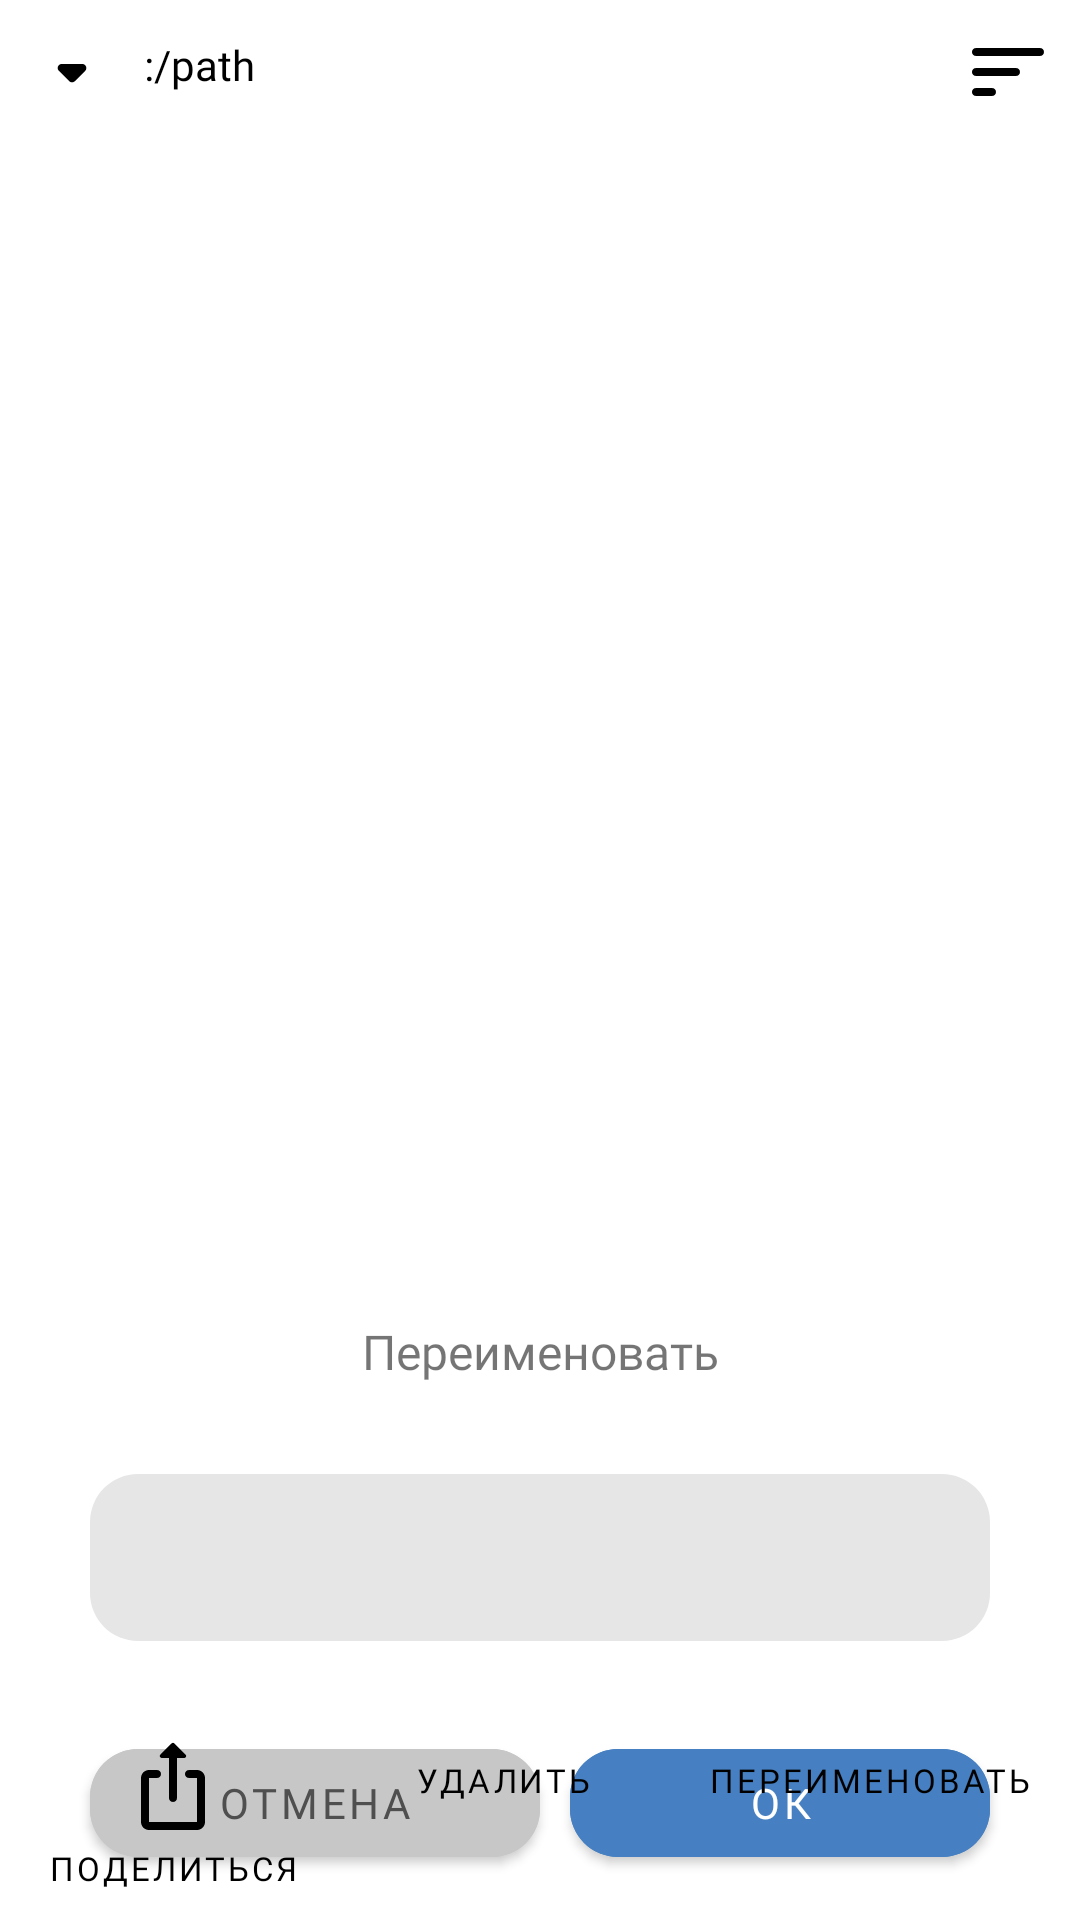

Layout XML and referenced resources for this Android screen:
<!-- AndroidManifest.xml: application theme Theme.Filemanager -->
<!-- res/layout/fragment_folders.xml -->
<?xml version="1.0" encoding="utf-8"?>
<androidx.coordinatorlayout.widget.CoordinatorLayout xmlns:android="http://schemas.android.com/apk/res/android"
    android:id="@+id/coordinator_layout"
    android:layout_width="match_parent"
    android:layout_height="match_parent"
    android:fitsSystemWindows="true">

    <LinearLayout xmlns:tools="http://schemas.android.com/tools"
        android:layout_width="match_parent"
        android:layout_height="match_parent"
        android:orientation="vertical"
        tools:context=".ui.screens.FoldersFragment">

        <LinearLayout
            android:layout_width="match_parent"
            android:layout_height="wrap_content"
            >

            <ImageButton
                android:id="@+id/btnDropdown"
                android:background="@drawable/ic_dropdown"
                android:layout_width="wrap_content"
                android:layout_height="wrap_content"
                android:layout_marginTop="8dp"
                android:layout_marginStart="8dp"
                android:layout_marginBottom="8dp"/>

            <TextView
                android:id="@+id/tv_path"
                android:layout_width="0dp"
                android:layout_marginStart="4dp"
                android:layout_marginEnd="4dp"
                android:layout_height="wrap_content"
                android:layout_marginTop="8dp"
                android:layout_weight="1"
                android:gravity="start"
                android:padding="4dp"
                android:textColor="@color/black"
                android:fontFamily="@font/vk_sans_display_regular"
                android:text=":/path" />

            <ImageButton
                android:id="@+id/btnSorting"
                android:layout_marginTop="8dp"
                android:background="@drawable/ic_sort"
                android:layout_width="wrap_content"
                android:layout_marginBottom="8dp"
                android:layout_height="wrap_content"
                android:layout_marginEnd="8dp"/>


        </LinearLayout>

        <androidx.recyclerview.widget.RecyclerView
            android:id="@+id/rcView"
            android:layout_width="match_parent"
            android:layout_height="match_parent"
            tools:layout_editor_absoluteX="0dp"
            tools:layout_editor_absoluteY="0dp" />

    </LinearLayout>

    <View
        android:id="@+id/bottomSheetBackGround"
        android:layout_width="match_parent"
        android:visibility="gone"
        android:background="@color/background_color"
        android:layout_height="match_parent" />

    <include
        android:id="@+id/bottom_menu_rename"
        layout="@layout/custom_bottom_menu"/>
    <include
        android:id="@+id/bottom_menu_actions"
        layout="@layout/actions_bottom_menu"/>

</androidx.coordinatorlayout.widget.CoordinatorLayout>
<!-- res/layout/custom_bottom_menu.xml (included above) -->
<?xml version="1.0" encoding="utf-8"?>
<LinearLayout xmlns:android="http://schemas.android.com/apk/res/android"
    android:id="@+id/bottomMenu"
    android:layout_width="match_parent"
    android:layout_height="wrap_content"
    xmlns:app="http://schemas.android.com/apk/res-auto"
    app:layout_behavior="@string/bottom_sheet_behavior"
    android:background="@drawable/custom_bottom_menu_rounded_back"
    android:orientation="vertical">

    <TextView
        android:layout_width="match_parent"
        android:layout_height="wrap_content"
        android:layout_marginTop="30dp"
        android:fontFamily="@font/vk_sans_display_bold"
        android:gravity="center"
        android:text="@string/custom_bottom_menu_title"
        android:textSize="16sp" />


    <com.google.android.material.textfield.TextInputLayout
        style="@style/CustomMenuEditTextLayoutStyle"
        android:layout_width="match_parent"
        app:boxStrokeWidth="0dp"
        app:boxStrokeWidthFocused="0dp"
        android:layout_height="match_parent">

        <com.google.android.material.textfield.TextInputEditText
            android:id="@+id/inputFileName"
            android:layout_width="match_parent"
            android:layout_height="match_parent"
            android:layout_marginStart="30dp"
            android:layout_marginTop="15dp"
            android:layout_marginEnd="30dp"
            android:layout_marginBottom="15dp"
            android:fontFamily="@font/vk_sans_display_regular" />

    </com.google.android.material.textfield.TextInputLayout>

    <LinearLayout
        android:layout_width="match_parent"
        android:layout_height="wrap_content"
        android:orientation="horizontal"
        android:layout_marginBottom="15dp">
        <com.google.android.material.button.MaterialButton
            android:id="@+id/buttonDeleteOnBottomMenu"
            android:layout_width="match_parent"
            android:layout_marginStart="30dp"
            android:text="@string/deleteText"
            android:layout_weight="1"
            android:fontFamily="@font/vk_sans_display_demi_bold"
            android:textColor="@color/gray_dark"
            app:cornerRadius="16dp"
            android:backgroundTint="@color/gray"
            android:layout_height="wrap_content" />
        <com.google.android.material.button.MaterialButton
            android:id="@+id/buttonSaveOnBottomMenu"
            android:layout_width="match_parent"
            android:layout_weight="1"
            android:fontFamily="@font/vk_sans_display_demi_bold"
            android:backgroundTint="@color/vk_blue_color"
            android:text="@string/OkText"
            app:cornerRadius="16dp"
            android:layout_marginEnd="30dp"
            android:layout_marginStart="10dp"
            android:layout_height="wrap_content"/>

    </LinearLayout>


</LinearLayout>
<!-- res/layout/actions_bottom_menu.xml (included above) -->
<?xml version="1.0" encoding="utf-8"?>
<LinearLayout xmlns:android="http://schemas.android.com/apk/res/android"
    android:id="@+id/bottomActions"
    android:layout_width="match_parent"
    android:layout_height="wrap_content"
    android:weightSum="3"
    xmlns:app="http://schemas.android.com/apk/res-auto"
    app:layout_behavior="@string/bottom_sheet_behavior"
    android:background="@drawable/custom_bottom_menu_rounded_back"
    android:orientation="horizontal"
    android:baselineAligned="false">

    <com.google.android.material.button.MaterialButton
        android:id="@+id/buttonShare"
        android:text="@string/share_file"
        android:fontFamily="@font/vk_sans_display_medium"
        app:iconGravity="top"
        android:textColor="@color/black"
        app:iconTint="@color/black"
        android:layout_gravity="center_horizontal"
        android:layout_width="wrap_content"
        android:textSize="11sp"
        android:layout_weight="1"
        style="@style/Widget.MaterialComponents.Button.TextButton.Icon"
        android:layout_height="wrap_content"
        app:icon="@drawable/ic_share" />

    <com.google.android.material.button.MaterialButton
        android:id="@+id/buttonDelete"
        android:layout_width="wrap_content"
        android:textSize="11sp"
        android:textColor="@color/black"
        app:iconTint="@color/black"
        app:iconGravity="top"
        android:fontFamily="@font/vk_sans_display_medium"
        android:layout_weight="1"
        style="@style/Widget.MaterialComponents.Button.TextButton.Icon"
        android:layout_height="wrap_content"
        android:text="@string/delete_item"
        android:layout_gravity="center_horizontal"
        app:icon="@drawable/ic_delete" />

    <com.google.android.material.button.MaterialButton
        android:id="@+id/buttonRename"
        style="@style/Widget.MaterialComponents.Button.TextButton.Icon"
        android:layout_gravity="center_horizontal"
        android:text="@string/rename"
        android:textColor="@color/black"
        app:iconTint="@color/black"
        android:textSize="11sp"
        android:fontFamily="@font/vk_sans_display_medium"
        app:iconGravity="top"
        android:layout_weight="1"
        android:layout_width="wrap_content"
        android:focusableInTouchMode="false"
        android:layout_height="wrap_content"
        app:icon="@drawable/ic_edit" />


</LinearLayout>
<!-- resources referenced by this layout -->
<resources>
  <color name="background_color">#61000000</color>
  <color name="black">#FF000000</color>
  <color name="gray">#C7C7C7</color>
  <color name="gray_dark">#4F4F4F</color>
  <color name="vk_blue_color">#4680C2</color>
  <!-- drawable ic_dropdown (drawable) -->
  <vector android:height="32dp" android:tint="#000000"
      android:viewportHeight="24" android:viewportWidth="24"
      android:width="32dp" xmlns:android="http://schemas.android.com/apk/res/android">
      <path android:fillColor="@android:color/white" android:pathData="M8.71,11.71l2.59,2.59c0.39,0.39 1.02,0.39 1.41,0l2.59,-2.59c0.63,-0.63 0.18,-1.71 -0.71,-1.71H9.41c-0.89,0 -1.33,1.08 -0.7,1.71z"/>
  </vector>
  <!-- drawable ic_share (drawable) -->
  <vector android:height="32dp" android:tint="#000000"
      android:viewportHeight="24" android:viewportWidth="24"
      android:width="32dp" xmlns:android="http://schemas.android.com/apk/res/android">
      <path android:fillColor="@android:color/white" android:pathData="M18,8h-2c-0.55,0 -1,0.45 -1,1v0c0,0.55 0.45,1 1,1h2v11H6V10h2c0.55,0 1,-0.45 1,-1v0c0,-0.55 -0.45,-1 -1,-1H6c-1.1,0 -2,0.9 -2,2v11c0,1.1 0.9,2 2,2h12c1.1,0 2,-0.9 2,-2V10C20,8.9 19.1,8 18,8z"/>
      <path android:fillColor="@android:color/white" android:pathData="M12,16L12,16c0.55,0 1,-0.45 1,-1V5h1.79c0.45,0 0.67,-0.54 0.35,-0.85l-2.79,-2.79c-0.2,-0.2 -0.51,-0.2 -0.71,0L8.85,4.15C8.54,4.46 8.76,5 9.21,5H11v10C11,15.55 11.45,16 12,16z"/>
  </vector>
  <!-- drawable ic_sort (drawable) -->
  <vector android:autoMirrored="true" android:height="32dp"
      android:tint="#000000" android:viewportHeight="24"
      android:viewportWidth="24" android:width="32dp" xmlns:android="http://schemas.android.com/apk/res/android">
      <path android:fillColor="@android:color/white" android:pathData="M4,18h4c0.55,0 1,-0.45 1,-1s-0.45,-1 -1,-1L4,16c-0.55,0 -1,0.45 -1,1s0.45,1 1,1zM3,7c0,0.55 0.45,1 1,1h16c0.55,0 1,-0.45 1,-1s-0.45,-1 -1,-1L4,6c-0.55,0 -1,0.45 -1,1zM4,13h10c0.55,0 1,-0.45 1,-1s-0.45,-1 -1,-1L4,11c-0.55,0 -1,0.45 -1,1s0.45,1 1,1z"/>
  </vector>
  <string name="OkText">Ок</string>
  <string name="custom_bottom_menu_title">Переименовать</string>
  <string name="deleteText">Отмена</string>
  <string name="delete_item">Удалить</string>
  <string name="rename">Переименовать</string>
  <string name="share_file">Поделиться</string>
  <style name="CustomMenuEditTextLayoutStyle" parent="ThemeOverlay.Material3.AutoCompleteTextView.OutlinedBox">
          <item name="android:layout_marginTop">15dp</item>
          <item name="android:layout_marginBottom">15dp</item>
          <item name="boxBackgroundColor">@color/light_soft_gray</item>
          <item name="boxStrokeColor">@color/vk_blue_color</item>
          <item name="boxCornerRadiusBottomStart">16dp</item>
          <item name="boxCornerRadiusBottomEnd">16dp</item>
          <item name="boxCornerRadiusTopEnd">16dp</item>
          <item name="boxCornerRadiusTopStart">16dp</item>
      </style>
  <style name="Theme.Filemanager" parent="Theme.MaterialComponents.DayNight.DarkActionBar">
          
          <item name="colorPrimary">@color/statusColor</item>
          <item name="colorPrimaryVariant">@color/purple_700</item>
          <item name="colorOnPrimary">@color/white</item>
          
          <item name="colorSecondary">@color/teal_200</item>
          <item name="colorSecondaryVariant">@color/teal_700</item>
          <item name="colorOnSecondary">@color/black</item>
          
          <item name="android:statusBarColor">@color/statusColor</item>
          
      </style>
  <color name="light_soft_gray">#E6E6E6</color>
  <color name="statusColor">#4680C2</color>
  <color name="purple_700">#FF3700B3</color>
  <color name="white">#FFFFFFFF</color>
  <color name="teal_200">#FF03DAC5</color>
  <color name="teal_700">#FF018786</color>
</resources>
